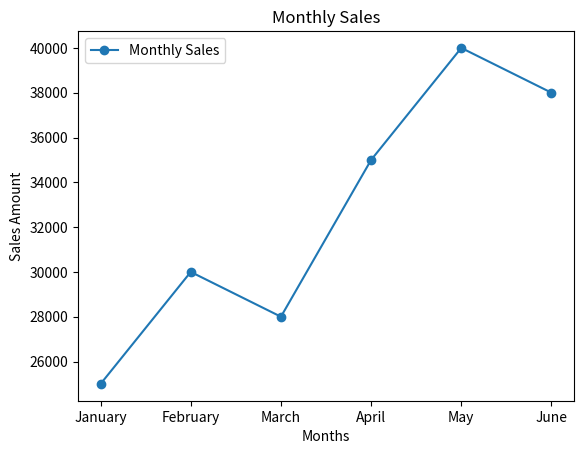
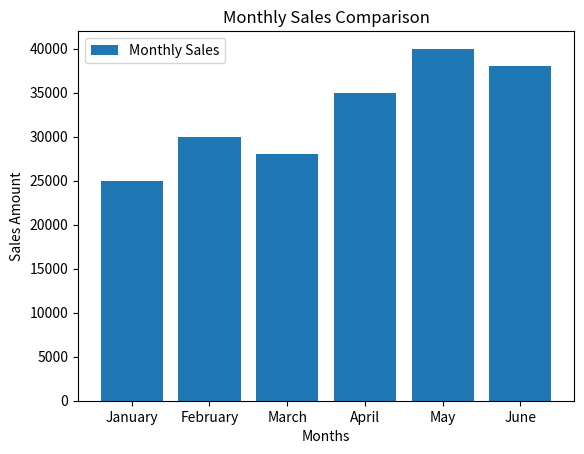
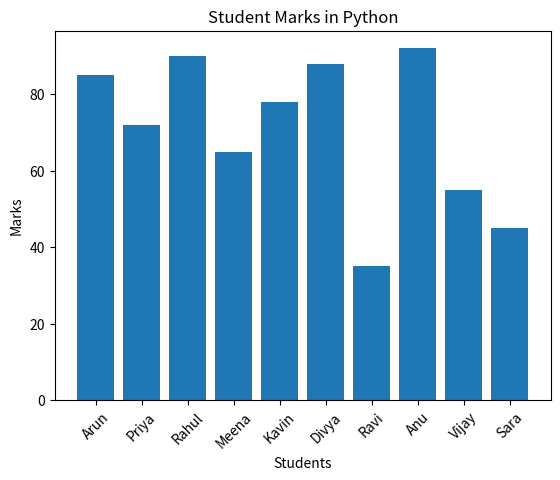
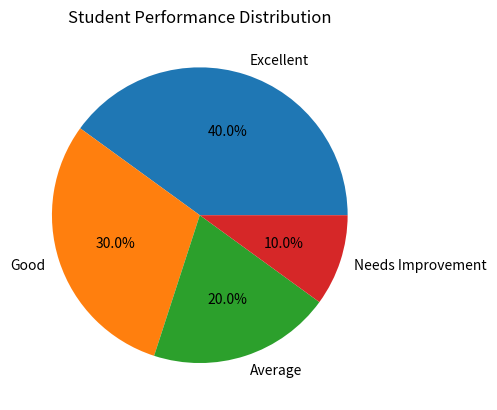

These figures' Python source, in order:
# -*- coding: utf-8 -*-
"""NumpyPandasDatavisualization.ipynb

Automatically generated by Colab.

Original file is located at
    https://colab.research.google.com/drive/12bIeNtyz_T0qPYYm9y_nBnLwx5IAl4H2

1. NumPy – Student Marks Analysis
"""

#1. NumPy – Student Marks Analysis
import numpy as np

marks = np.array([85, 72, 90, 65, 78, 88, 55, 92, 70, 81])

total = np.sum(marks)
average = np.mean(marks)
highest = np.max(marks)
lowest = np.min(marks)
above_75 = marks[marks > 75]

print("Marks:", marks)
print("Total Marks:", total)
print("Average Marks:", average)
print("Highest Marks:", highest)
print("Lowest Marks:", lowest)
print("Marks greater than 75:", above_75)

"""2. NumPy – Temperature Analysis"""

import numpy as np

temperature = np.array([28, 32, 31, 29, 34, 27, 33])

average = np.mean(temperature)
highest = np.max(temperature)
lowest = np.min(temperature)
above_30 = temperature[temperature > 30]

updated_temperature = temperature + 2

print("Temperatures:", temperature)
print("Average Temperature:", average)
print("Highest Temperature:", highest)
print("Lowest Temperature:", lowest)
print("Temperatures above 30°C:", above_30)
print("Updated Temperatures:", updated_temperature)

"""3. Pandas – Student Performance DataFrame"""

import pandas as pd

data = {
    "Name": ["Arun", "Priya", "Rahul", "Meena", "Kavin", "Divya", "Ravi", "Anu"],
    "Department": ["IT", "CSE", "IT", "ECE", "CSE", "IT", "ECE", "CSE"],
    "Marks": [85, 72, 90, 65, 78, 88, 55, 92],
    "Attendance": [90, 85, 95, 75, 82, 78, 88, 96]
}

df = pd.DataFrame(data)

print("First 5 Students:")
print(df.head())

print("\nAverage Marks:", df["Marks"].mean())

print("\nStudents who scored more than 75:")
print(df[df["Marks"] > 75])

print("\nStudents with attendance below 80%:")
print(df[df["Attendance"] < 80])

print("\nStudents sorted by marks:")
print(df.sort_values("Marks"))

"""4. Pandas – Product Sales Analysis"""

import pandas as pd

data = {
    "Product Name": ["Laptop", "Mobile", "Headphones", "Keyboard", "Mouse"],
    "Category": ["Electronics", "Electronics", "Accessories", "Accessories", "Accessories"],
    "Price": [50000, 20000, 2000, 1500, 800],
    "Quantity Sold": [10, 35, 60, 70, 90]
}

df = pd.DataFrame(data)

df["Total Sales"] = df["Price"] * df["Quantity Sold"]

print("Product Sales Data:")
print(df)

print("\nProduct with Highest Sales:")
print(df.loc[df["Total Sales"].idxmax()])

print("\nAverage Product Price:", df["Price"].mean())

print("\nProducts with Quantity Sold greater than 50:")
print(df[df["Quantity Sold"] > 50])

print("\nProducts sorted by Total Sales:")
print(df.sort_values("Total Sales"))

"""5. Data Visualization – Monthly Sales"""

import matplotlib.pyplot as plt

months = ["January", "February", "March", "April", "May", "June"]
sales = [25000, 30000, 28000, 35000, 40000, 38000]

plt.plot(months, sales, marker="o", label="Monthly Sales")
plt.title("Monthly Sales")
plt.xlabel("Months")
plt.ylabel("Sales Amount")
plt.legend()
plt.show()

plt.bar(months, sales, label="Monthly Sales")
plt.title("Monthly Sales Comparison")
plt.xlabel("Months")
plt.ylabel("Sales Amount")
plt.legend()
plt.show()

"""6. Data Visualization – Student Marks"""

import matplotlib.pyplot as plt

students = ["Arun", "Priya", "Rahul", "Meena", "Kavin",
            "Divya", "Ravi", "Anu", "Vijay", "Sara"]

marks = [85, 72, 90, 65, 78, 88, 35, 92, 55, 45]

plt.bar(students, marks)
plt.title("Student Marks in Python")
plt.xlabel("Students")
plt.ylabel("Marks")
plt.xticks(rotation=45)
plt.show()

excellent = 0
good = 0
average = 0
needs_improvement = 0

for mark in marks:
    if mark >= 80:
        excellent += 1
    elif mark >= 60:
        good += 1
    elif mark >= 40:
        average += 1
    else:
        needs_improvement += 1

categories = ["Excellent", "Good", "Average", "Needs Improvement"]
counts = [excellent, good, average, needs_improvement]

plt.pie(counts, labels=categories, autopct="%1.1f%%")
plt.title("Student Performance Distribution")
plt.show()
